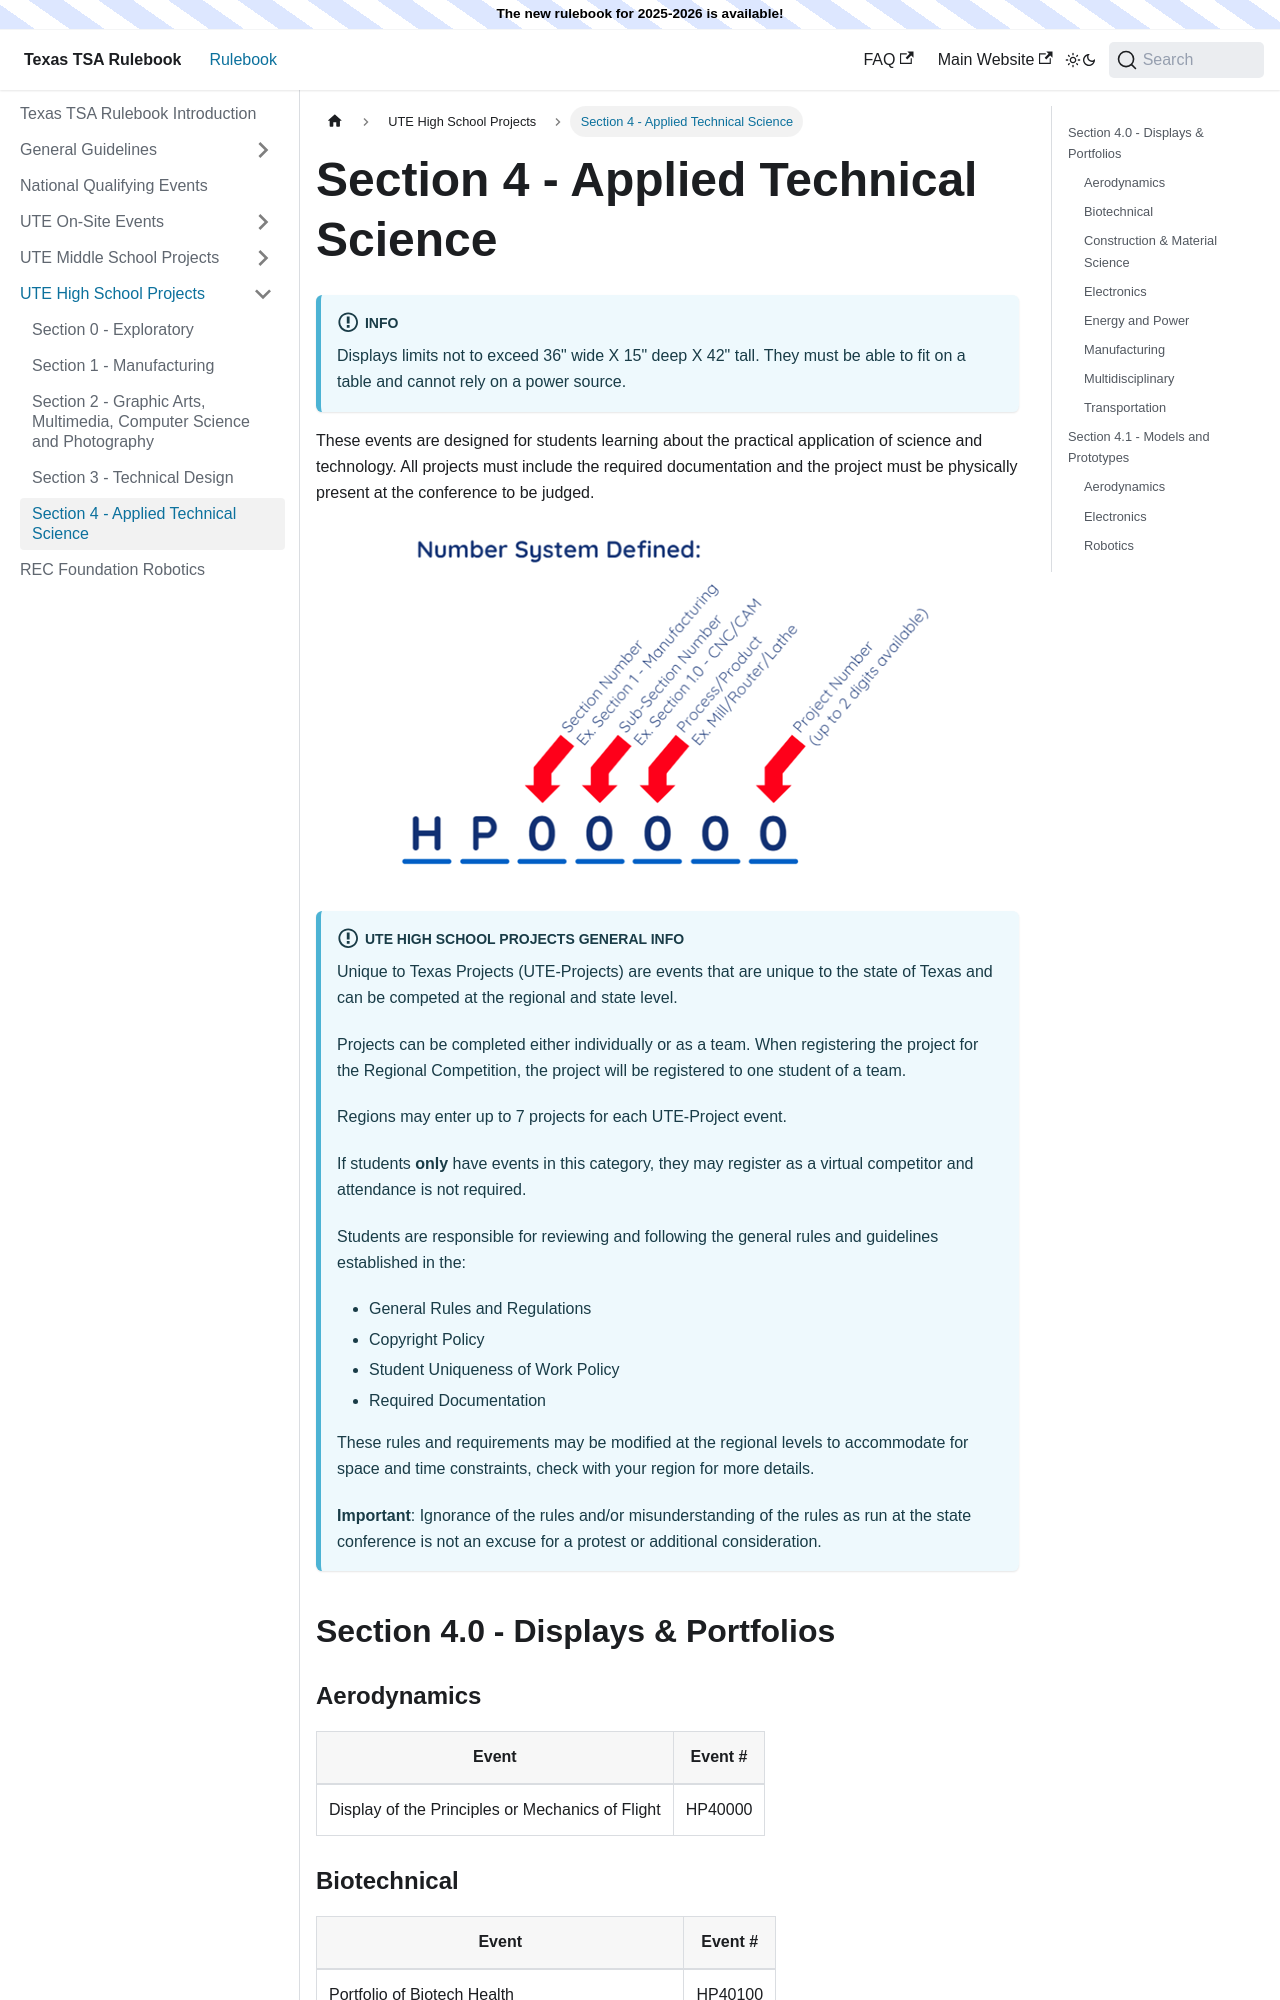

repository: texastsarulebook/texastsarulebook.github.io · page: ute-high-school-projects/applied-technical-science.html · generator: docusaurus

---
sidebar_position: 5
---

# Section 4 - Applied Technical Science

:::info
Displays limits not to exceed 36" wide X 15" deep X 42" tall. They must be able to fit on a table and cannot rely on a power source.
:::

These events are designed for students learning about the practical application of science and technology. All projects must include the required documentation and the project must be physically present at the conference to be judged.

import UteHighSchoolProjectsBanner from '/ute-high-school-projects-banner.mdx'

<UteHighSchoolProjectsBanner />

## Section 4.0 - Displays & Portfolios

### Aerodynamics

| Event                                            | Event # |
| ------------------------------------------------ | ------- |
| Display of the Principles or Mechanics of Flight | HP40000 |

### Biotechnical

| Event                                            | Event # |
| ------------------------------------------------ | ------- |
| Portfolio of Biotech Health                      | HP40100 |
| Display of Biotechnical Research or Applications | HP40101 |

### Construction & Material Science

| Event                                                                 | Event # |
| --------------------------------------------------------------------- | ------- |
| Display of Construction Products, Processes or Techniques             | HP40200 |
| Display of a Construction Structure                                   | HP40201 |
| Display Illustrating the Differences of 2 or More Types of Structures | HP40202 |
| Display of Materials Testing                                          | HP40203 |

### Electronics

| Event                                                                                | Event # |
| ------------------------------------------------------------------------------------ | ------- |
| Display of Electrical Energy Storage Device                                          | HP40300 |
| Display of Electronic Communication System or Device                                 | HP40301 |
| Display of Properties of Electrical Components, Semi-Conductor or Non Semi-Conductor | HP40302 |
| Display of Robotic Applications                                                      | HP40303 |
